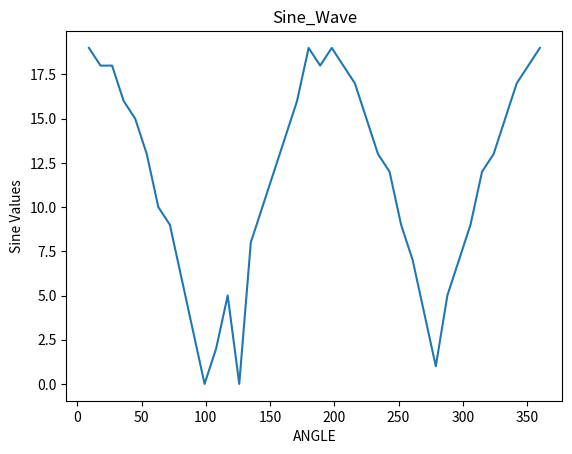

Recreate this plot in Python.
import csv
from matplotlib import pyplot as plt

values = [127, 146, 164, 182, 198, 213, 226, 236, 245, 251, 254, 254, 252, 247, 247, 239, 229, 217,
          203, 187, 170, 152, 133, 115, 96, 78, 61, 46, 33, 21, 12, 5, 1, 0, 5, 12, 21, 33, 46, 61, 78, 96, 115]
diff_list = []


#FNDING DIFFERENCES B/W NEXT AND PREVIOUS VALUES
for index in range(len(values)-1):
    diff = abs(int(values[index+1] - values[index]))
    diff_list.append(diff)


#WRITING DATA TO A CSV FILE
with open("Sine_Values.csv", "w") as f:
    writer = csv.writer(f)
    writer.writerow(["ORIGINAL VALUES", "DIFFERENCE"])

    for m, n in zip(values, diff_list):
        writer.writerow([m, n])

    writer.writerow([values[-1]])
    f.close()


# funtion to calculate value of x
'''
ans = 0
while ans < 360:
    ans = ans + 9
    x.append(ans)
'''
x = [9, 18, 27, 36, 45, 54, 63, 72, 81, 90, 99, 108, 117, 126, 135, 144, 153, 162, 171, 174, 177, 180,
      189, 198, 207, 216, 225, 234, 243, 252, 261, 270, 279, 288, 297, 306, 315, 324, 333, 342, 351, 360]


#Sine Wave Graph
plt.plot(x, diff_list)
plt.title("Sine_Wave")
plt.xlabel("ANGLE")
plt.ylabel("Sine Values")
plt.show()
